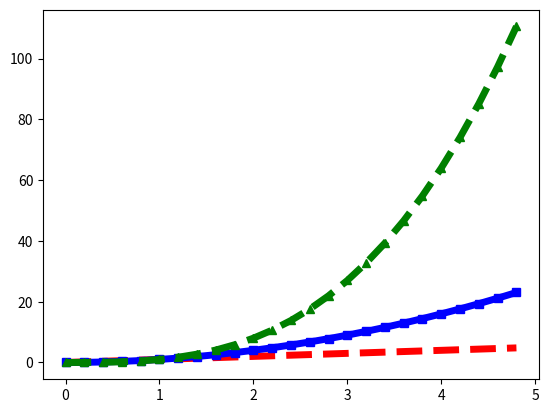

This chart was generated by the following Python code:
import matplotlib.pyplot as plt
import numpy as np

t = np.arange(0., 5., 0.2)

plt.plot(t, t, 'r--', t, t**2, 'bs-', t, t**3, 'g^--', linewidth=5)

'''
plt.plot(t, t, 'r--')
plt.plot(t, t**2, 'bs-')
plt.plot(t, t**3, 'g^')
'''

plt.show()